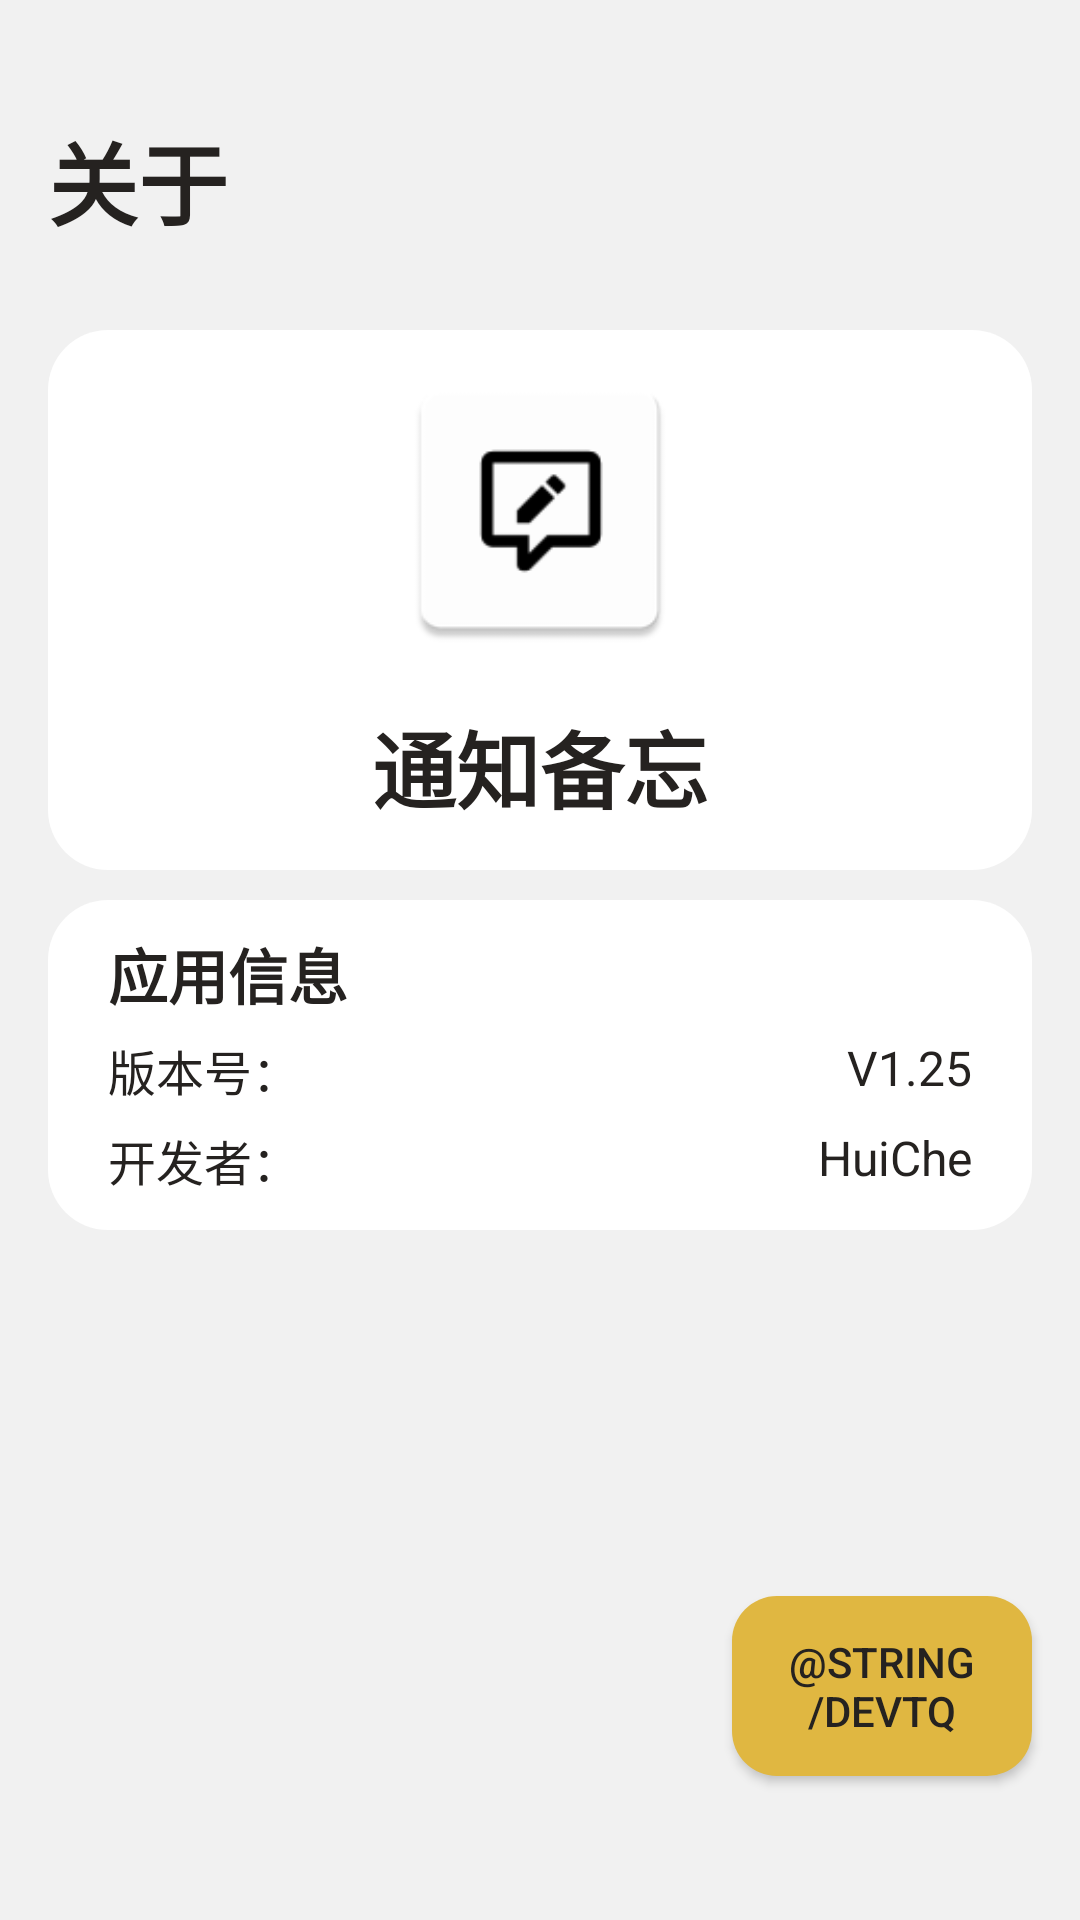

The Android layout XML behind this screen, and the referenced resources:
<!-- AndroidManifest.xml: application theme Base.Theme.通知备忘 -->
<!-- res/layout/setting.xml -->
<?xml version="1.0" encoding="utf-8"?>
<RelativeLayout xmlns:android="http://schemas.android.com/apk/res/android"
    xmlns:tools="http://schemas.android.com/tools"
    android:id="@+id/setting_main"
    android:layout_width="match_parent"
    android:layout_height="match_parent"
    android:background="?attr/backgroundColor"
    tools:context=".SettingsActivity">

    <TextView
        android:layout_width="wrap_content"
        android:layout_height="80dp"
        android:layout_marginTop="20dp"
        android:layout_marginLeft="@dimen/L_R_dimen"
        android:text="@string/layout_name"
        android:gravity="left|center"
        android:textSize="30sp"
        android:textStyle="bold"
        android:textColor="?attr/colorPrimaryDark"
        tools:ignore="HardcodedText,RelativeOverlap,RtlHardcoded">
    </TextView>

    <RelativeLayout
        android:layout_width="match_parent"
        android:layout_height="180dp"
        android:layout_marginTop="110dp"
        android:layout_marginLeft="@dimen/L_R_dimen"
        android:layout_marginRight="@dimen/L_R_dimen"
        android:background="@drawable/background_bg">

        <ImageView
            android:layout_width="100dp"
            android:layout_height="100dp"
            android:layout_marginTop="10dp"
            android:background="@mipmap/ic_launcher"
            android:layout_centerHorizontal="true"
            tools:ignore="ContentDescription,ImageContrastCheck">
        </ImageView>

        <TextView
            android:layout_width="wrap_content"
            android:layout_height="40dp"
            android:layout_centerHorizontal="true"
            android:layout_marginTop="125dp"
            android:text="@string/app_name"
            android:textColor="?attr/colorPrimaryDark"
            android:textSize="28sp"
            android:textStyle="bold"
            tools:ignore="TextSizeCheck">
        </TextView>
    </RelativeLayout>
    <RelativeLayout
        android:layout_width="match_parent"
        android:layout_height="110dp"
        android:layout_marginTop="300dp"
        android:layout_marginLeft="@dimen/L_R_dimen"
        android:layout_marginRight="@dimen/L_R_dimen"
        android:background="@drawable/background_bg">

        <TextView
            android:layout_width="wrap_content"
            android:layout_height="30dp"
            android:layout_marginStart="@dimen/Text_L_R_dimen"
            android:layout_marginTop="10dp"
            android:text="@string/app_info_name"
            android:textColor="?attr/colorPrimaryDark"
            android:textSize="20sp"
            android:textStyle="bold"
            tools:ignore="HardcodedText,RelativeOverlap,TextSizeCheck">
        </TextView>

        <TextView
            android:layout_width="wrap_content"
            android:layout_height="25dp"
            android:layout_marginStart="@dimen/Text_L_R_dimen"
            android:layout_marginTop="45dp"
            android:text="@string/version_name"
            android:textColor="?attr/colorPrimaryDark"
            android:textSize="16sp"
            tools:ignore="HardcodedText,TextSizeCheck">
        </TextView>

        <TextView
            android:layout_width="wrap_content"
            android:layout_height="25dp"
            android:layout_alignParentEnd="true"
            android:layout_marginTop="45dp"
            android:layout_marginEnd="@dimen/Text_L_R_dimen"
            android:text="@string/version_number_name"
            android:textColor="?attr/colorPrimaryDark"
            android:textSize="16sp"
            tools:ignore="HardcodedText,RelativeOverlap,TextSizeCheck">
        </TextView>
        <TextView
            android:layout_width="wrap_content"
            android:layout_height="25dp"
            android:layout_marginStart="@dimen/Text_L_R_dimen"
            android:layout_marginTop="75dp"
            android:text="@string/builder_name"
            android:textColor="?attr/colorPrimaryDark"
            android:textSize="16sp"
            tools:ignore="HardcodedText,TextSizeCheck">
        </TextView>

        <TextView
            android:layout_width="wrap_content"
            android:layout_height="25dp"
            android:layout_alignParentEnd="true"
            android:layout_marginTop="75dp"
            android:layout_marginEnd="@dimen/Text_L_R_dimen"
            android:text="@string/dev_name"
            android:textColor="?attr/colorPrimaryDark"
            android:textSize="16sp"
            tools:ignore="HardcodedText,RelativeOverlap,TextSizeCheck">
        </TextView>
    </RelativeLayout>
    
    <Button
        android:id="@+id/devtq"
        android:layout_width="100dp"
        android:layout_height="60dp"
        android:layout_alignParentEnd="true"
        android:layout_marginEnd="@dimen/L_R_dimen"
        android:layout_alignParentBottom="true"
        android:layout_marginBottom="48dp"
        android:text="@string/devTQ"
        android:background="@drawable/devtq_button_bg"
        android:textColor="@color/colorPrimaryDark">
    </Button>
</RelativeLayout>
<!-- resources referenced by this layout -->
<resources>
  <color name="colorPrimaryDark">#252220</color>
  <dimen name="L_R_dimen">16dp</dimen>
  <dimen name="Text_L_R_dimen">20dp</dimen>
  <!-- drawable background_bg (drawable) -->
  <?xml version="1.0" encoding="utf-8"?>
  <shape xmlns:android="http://schemas.android.com/apk/res/android">
      <corners android:radius="20dp"/>
      <solid android:color="?attr/colorPrimary"/>
  </shape>
  <!-- drawable devtq_button_bg (drawable) -->
  <?xml version="1.0" encoding="utf-8"?>
  <ripple xmlns:android="http://schemas.android.com/apk/res/android"
      android:color="#99B4B4B4">
      <item>
          <shape android:shape="rectangle">
              <corners android:radius="15dp"/>
              <solid android:color="#E0B741"/>
          </shape>
      </item>
  </ripple>
  <!-- mipmap ic_launcher: webp bitmap (mipmap-hdpi, 684 bytes) -->
  <string name="app_info_name">应用信息</string>
  <string name="app_name">通知备忘</string>
  <string name="builder_name">开发者：</string>
  <string name="dev_name">HuiChe</string>
  <string name="layout_name">关于</string>
  <string name="setting_name">設定</string>
  <string name="version_name">版本号：</string>
  <string name="version_number_name">V1.25</string>
  <style name="Base.Theme.通知备忘" parent="Theme.MaterialComponents.DayNight.NoActionBar.Bridge">
          
          <item name="colorPrimary">@color/colorPrimary</item>
          <item name="colorPrimaryDark">@color/colorPrimaryDark</item>
          <item name="backgroundColor">@color/colorBackground</item>
          <item name="android:statusBarColor">@color/colorBar</item>
          <item name="android:textColorHint">@color/colorTextHint</item>
          <item name="android:textColor">@color/colorText</item>
      </style>
  <color name="colorPrimary">#FFFFFF</color>
  <color name="colorBackground">#F1F1F1</color>
  <color name="colorBar">#F1F1F1</color>
  <color name="colorTextHint">#7D7D7D</color>
  <color name="colorText">#FFFFFF</color>
</resources>
